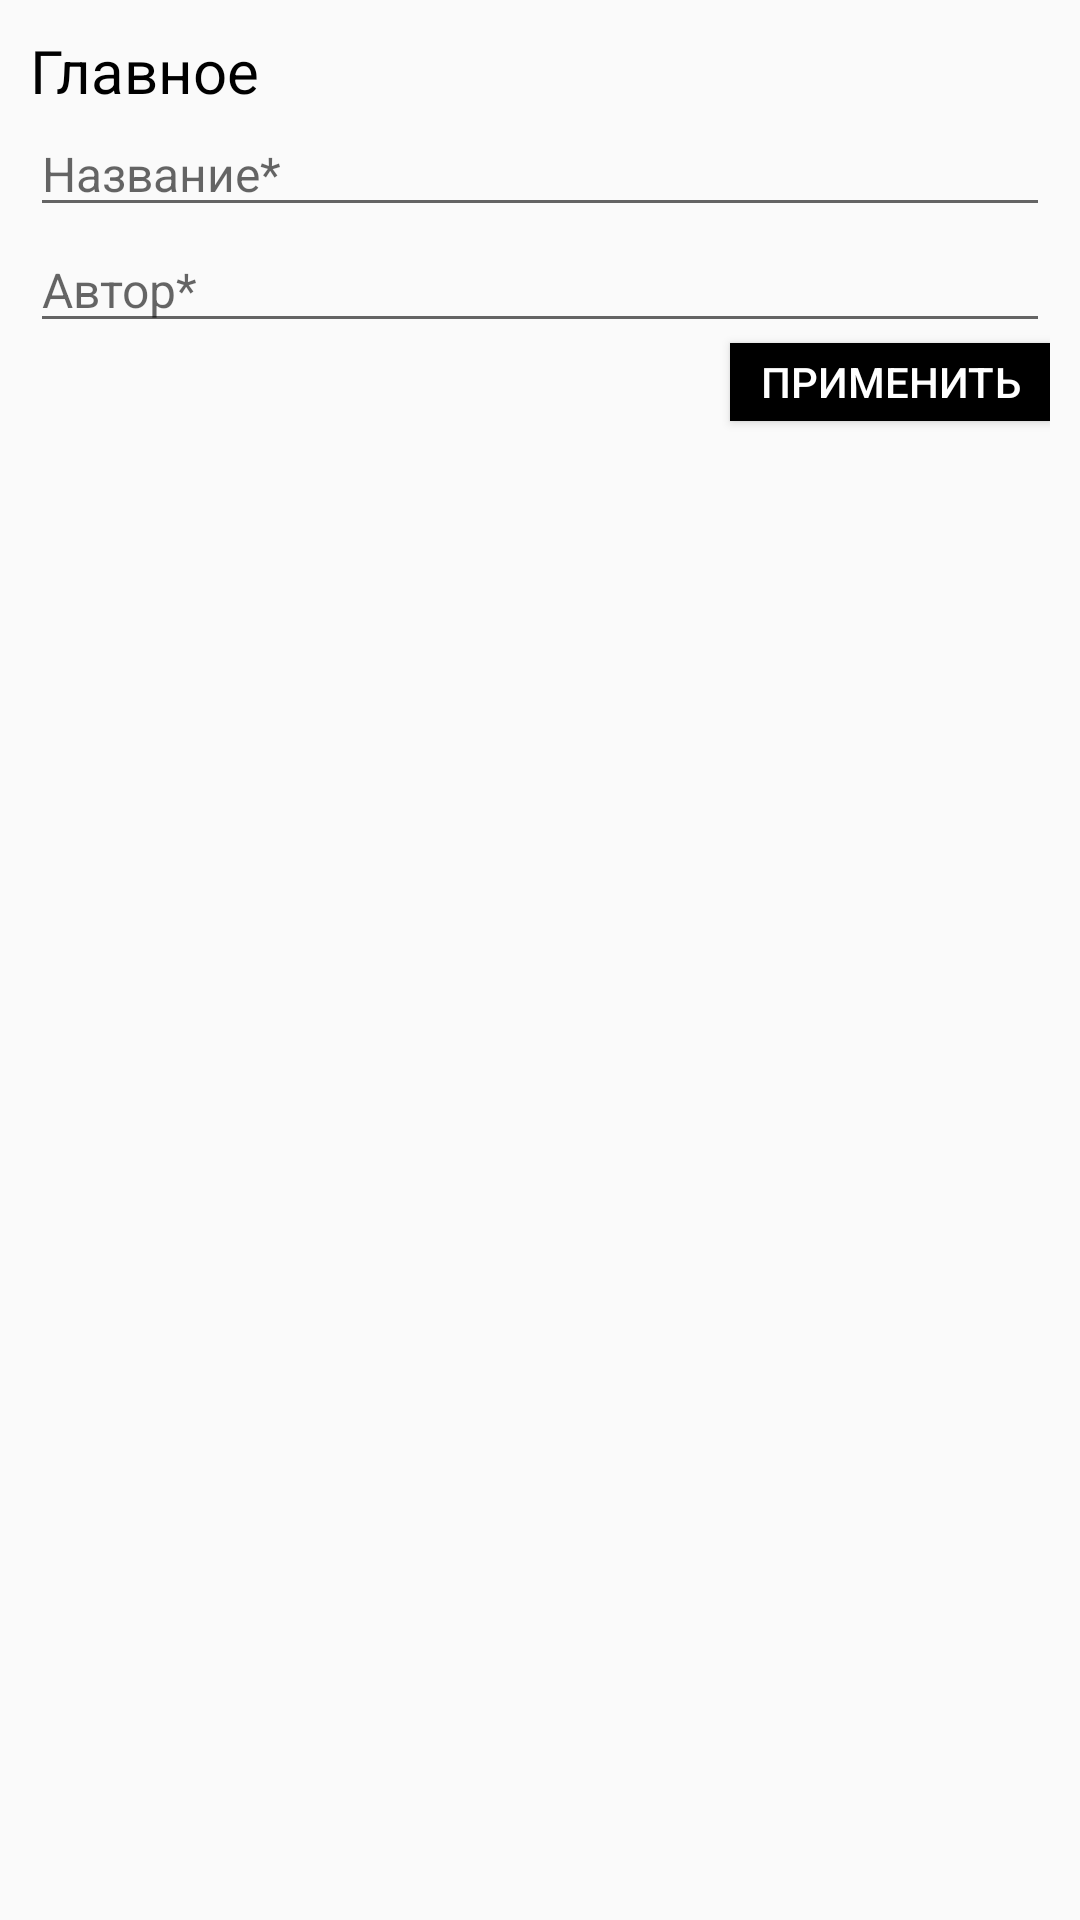

Reconstruct the res/layout file that produces this screen, plus the resources it refers to.
<!-- AndroidManifest.xml: application theme BouquinisteAppTheme -->
<!-- res/layout/dialog_title.xml -->
<?xml version="1.0" encoding="utf-8"?>
<LinearLayout xmlns:android="http://schemas.android.com/apk/res/android"
    android:orientation="vertical"
    android:layout_width="match_parent"
    android:layout_height="wrap_content"
    android:padding="10dp">

    <TextView
        android:layout_width="match_parent"
        android:layout_height="wrap_content"
        android:text="Главное"
        android:textColor="@color/black"
        android:textSize="20sp"/>

    <EditText
        android:id="@+id/et_title"
        android:layout_width="match_parent"
        android:layout_height="wrap_content"
        android:hint="Название*"
        android:textSize="16sp"/>

    <EditText
        android:id="@+id/et_author"
        android:layout_width="match_parent"
        android:layout_height="wrap_content"
        android:hint="Автор*"
        android:textSize="16sp"/>

    <Button
        android:id="@+id/btn_confirm"
        android:layout_width="wrap_content"
        android:layout_height="26dp"
        android:layout_gravity="end"
        android:paddingStart="10dp"
        android:paddingEnd="10dp"
        android:background="@color/black"
        android:textColor="@color/white"
        android:text="Применить"/>

</LinearLayout>
<!-- resources referenced by this layout -->
<resources>
  <color name="black">#ff000000</color>
  <color name="white">#ffffffff</color>
  <style name="BouquinisteAppTheme" parent="Theme.AppCompat.Light.NoActionBar">
          
          <item name="colorPrimary">@color/colorPrimary</item>
          <item name="colorPrimaryDark">@color/colorPrimaryDark</item>
          <item name="colorAccent">@color/colorAccent</item>
          <item name="android:homeAsUpIndicator">@drawable/ic_arrow_back_black_24px</item>
      </style>
  <color name="colorPrimary">#000000</color>
  <color name="colorPrimaryDark">#000000</color>
  <color name="colorAccent">#b0b0b0</color>
  <!-- drawable ic_arrow_back_black_24px (drawable) -->
  <vector xmlns:android="http://schemas.android.com/apk/res/android"
      android:width="24dp"
      android:height="24dp"
      android:viewportWidth="24"
      android:viewportHeight="24">
      <path
          android:pathData="M20,11H7.83l5.59,-5.59L12,4l-8,8 8,8 1.41,-1.41L7.83,13H20v-2z"
          android:fillColor="#FFFFFFFF"/>
  </vector>
</resources>
